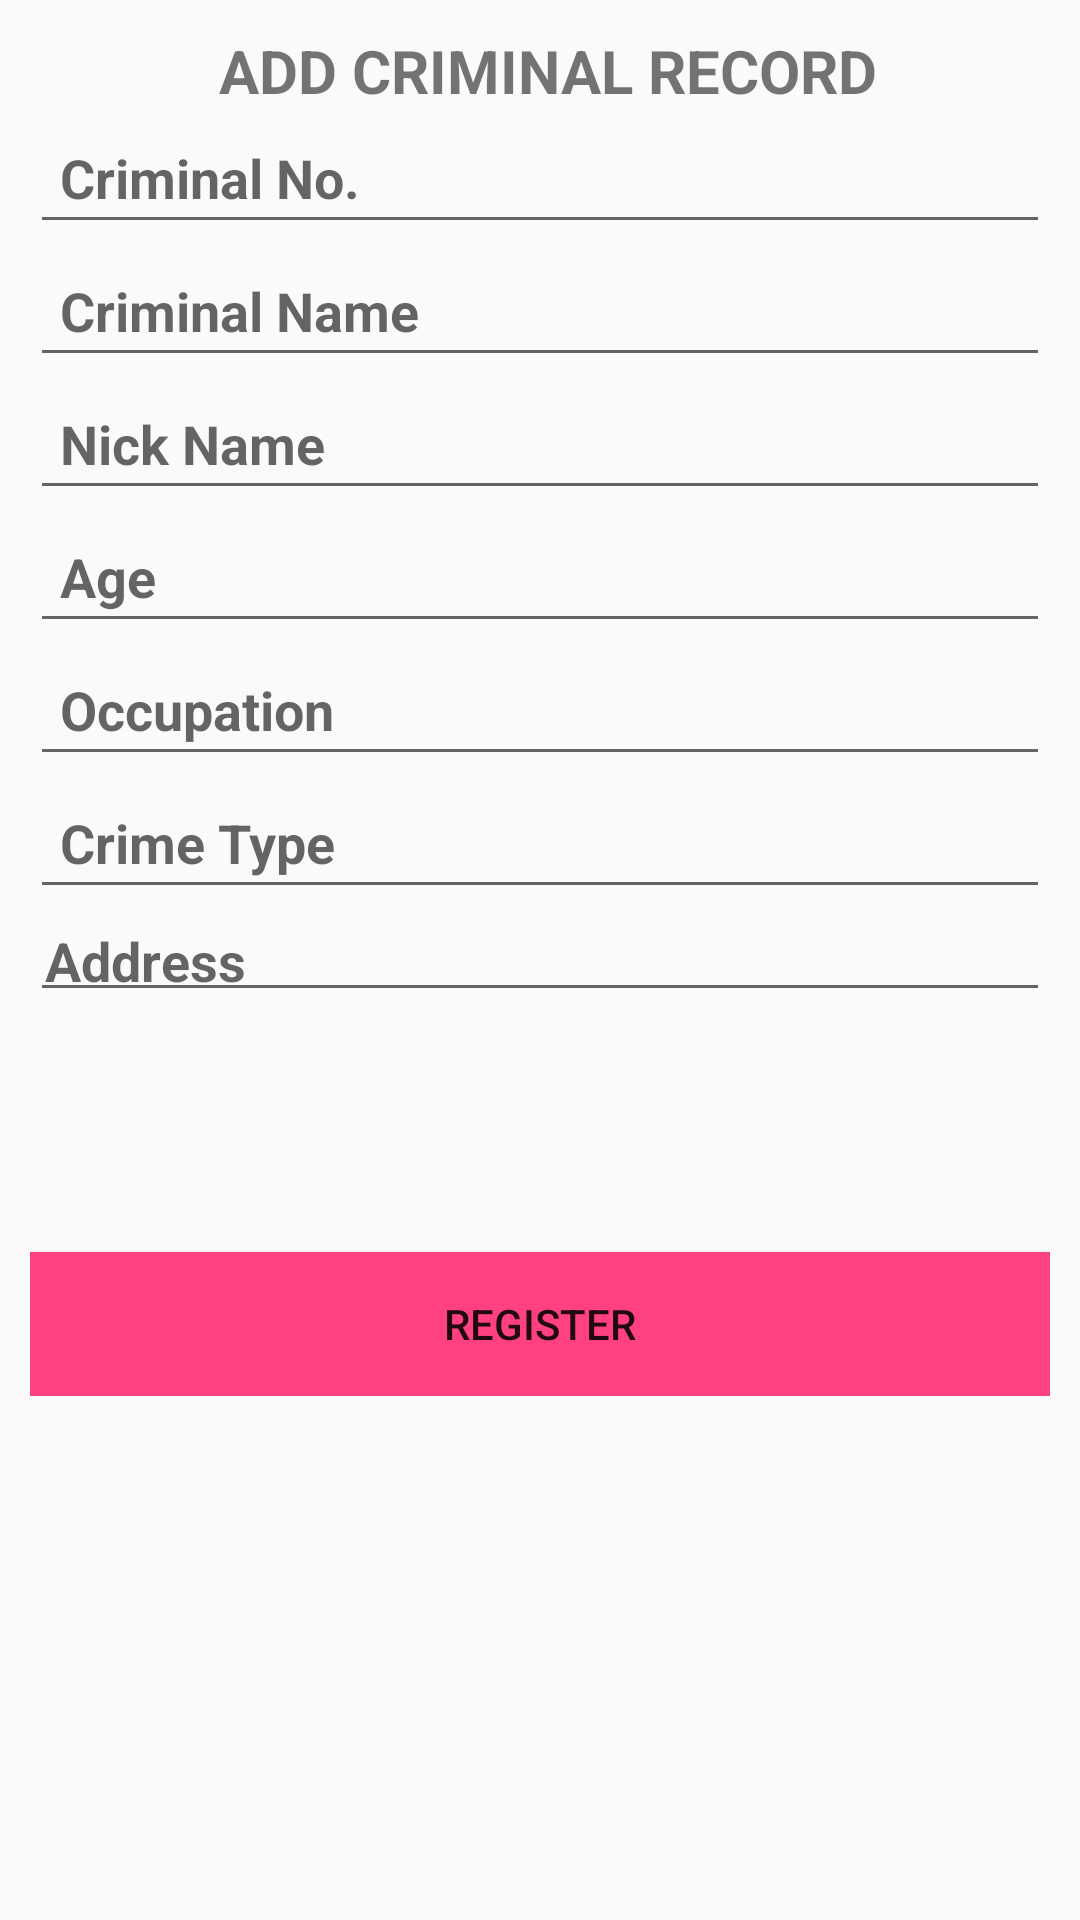

The Android layout XML behind this screen, and the referenced resources:
<!-- AndroidManifest.xml: application theme AppTheme -->
<!-- res/layout/addrecord.xml -->
<?xml version="1.0" encoding="utf-8"?>
<ScrollView xmlns:android="http://schemas.android.com/apk/res/android"
    xmlns:tools="http://schemas.android.com/tools"
    android:layout_width="match_parent"
    android:layout_height="match_parent"
    android:fillViewport="false"
    >

    <LinearLayout xmlns:android="http://schemas.android.com/apk/res/android"
        android:layout_width="match_parent"
        android:layout_height="match_parent"
        android:orientation="vertical"
        android:padding="10dp">

        <TextView
            android:layout_width="match_parent"
            android:layout_height="match_parent"
            android:text=" ADD CRIMINAL RECORD"
            android:textSize="20dp"
            android:textStyle="bold"
            android:textAlignment="center"/>

        
        <EditText
            android:id="@+id/add_criminal_no"
            android:layout_width="match_parent"
            android:layout_height="wrap_content"
            android:layout_alignParentLeft="true"
            android:layout_alignParentStart="true"
            android:ems="10"
            android:hint="Criminal No."
            android:inputType="textEmailAddress"
            android:padding="10dp"
            android:textStyle="bold" />


        
        <EditText
            android:id="@+id/add_criminal_name"
            android:layout_width="match_parent"
            android:layout_height="wrap_content"
            android:layout_alignParentLeft="true"
            android:layout_alignParentStart="true"
            android:ems="10"
            android:hint="Criminal Name"
            android:inputType="textEmailAddress"
            android:padding="10dp"
            android:textStyle="bold"/>

        
        <EditText
            android:id="@+id/add_nickname"
            android:layout_width="match_parent"
            android:layout_height="wrap_content"
            android:layout_alignParentLeft="true"
            android:layout_alignParentStart="true"
            android:ems="10"
            android:hint="Nick Name"
            android:inputType="textEmailAddress"
            android:padding="10dp"
            android:textStyle="bold" />

        <EditText
            android:id="@+id/add_age"
            android:layout_width="match_parent"
            android:layout_height="wrap_content"
            android:layout_alignParentLeft="true"
            android:layout_alignParentStart="true"
            android:ems="10"
            android:hint="Age"
            android:inputType="textEmailAddress"
            android:padding="10dp"
            android:textStyle="bold" />



        
        <EditText
            android:id="@+id/add_occuption"
            android:layout_width="match_parent"
            android:layout_height="wrap_content"
            android:ems="10"
            android:inputType="textEmailAddress"
            android:textStyle="bold"
            android:hint="Occupation"
            android:padding="10dp"
            android:layout_alignParentLeft="true"
            android:layout_alignParentStart="true" />
        <EditText
            android:id="@+id/add_crime_type"
            android:layout_width="match_parent"
            android:layout_height="wrap_content"
            android:ems="10"
            android:inputType="textEmailAddress"
            android:textStyle="bold"
            android:hint="Crime Type"
            android:padding="10dp"
            android:layout_alignParentLeft="true"
            android:layout_alignParentStart="true" />

        




        
        <EditText
            android:id="@+id/add_address"
            android:layout_width="match_parent"
            android:layout_height="wrap_content"
            android:layout_alignParentLeft="true"
            android:layout_alignParentStart="true"
            android:ems="10"
            android:hint="Address"
            android:inputType="textEmailAddress"
            android:padding="5dp"
            android:textStyle="bold" />

        

        <Button
            android:text="REGISTER"
            android:layout_width="match_parent"
            android:layout_height="wrap_content"
            android:background="@color/colorAccent"
            android:layout_marginTop="80dp"
            android:id="@+id/btnregister" />


    </LinearLayout>


</ScrollView>
<!-- resources referenced by this layout -->
<resources>
  <color name="colorAccent">#FF4081</color>
  <style name="AppTheme" parent="Theme.AppCompat.Light.DarkActionBar">
          
          <item name="colorPrimary">@color/colorPrimary</item>
          <item name="colorPrimaryDark">@color/colorPrimaryDark</item>
          <item name="colorAccent">@color/colorAccent</item>
      </style>
  <color name="colorPrimary">#3F51B5</color>
  <color name="colorPrimaryDark">#303F9F</color>
</resources>
